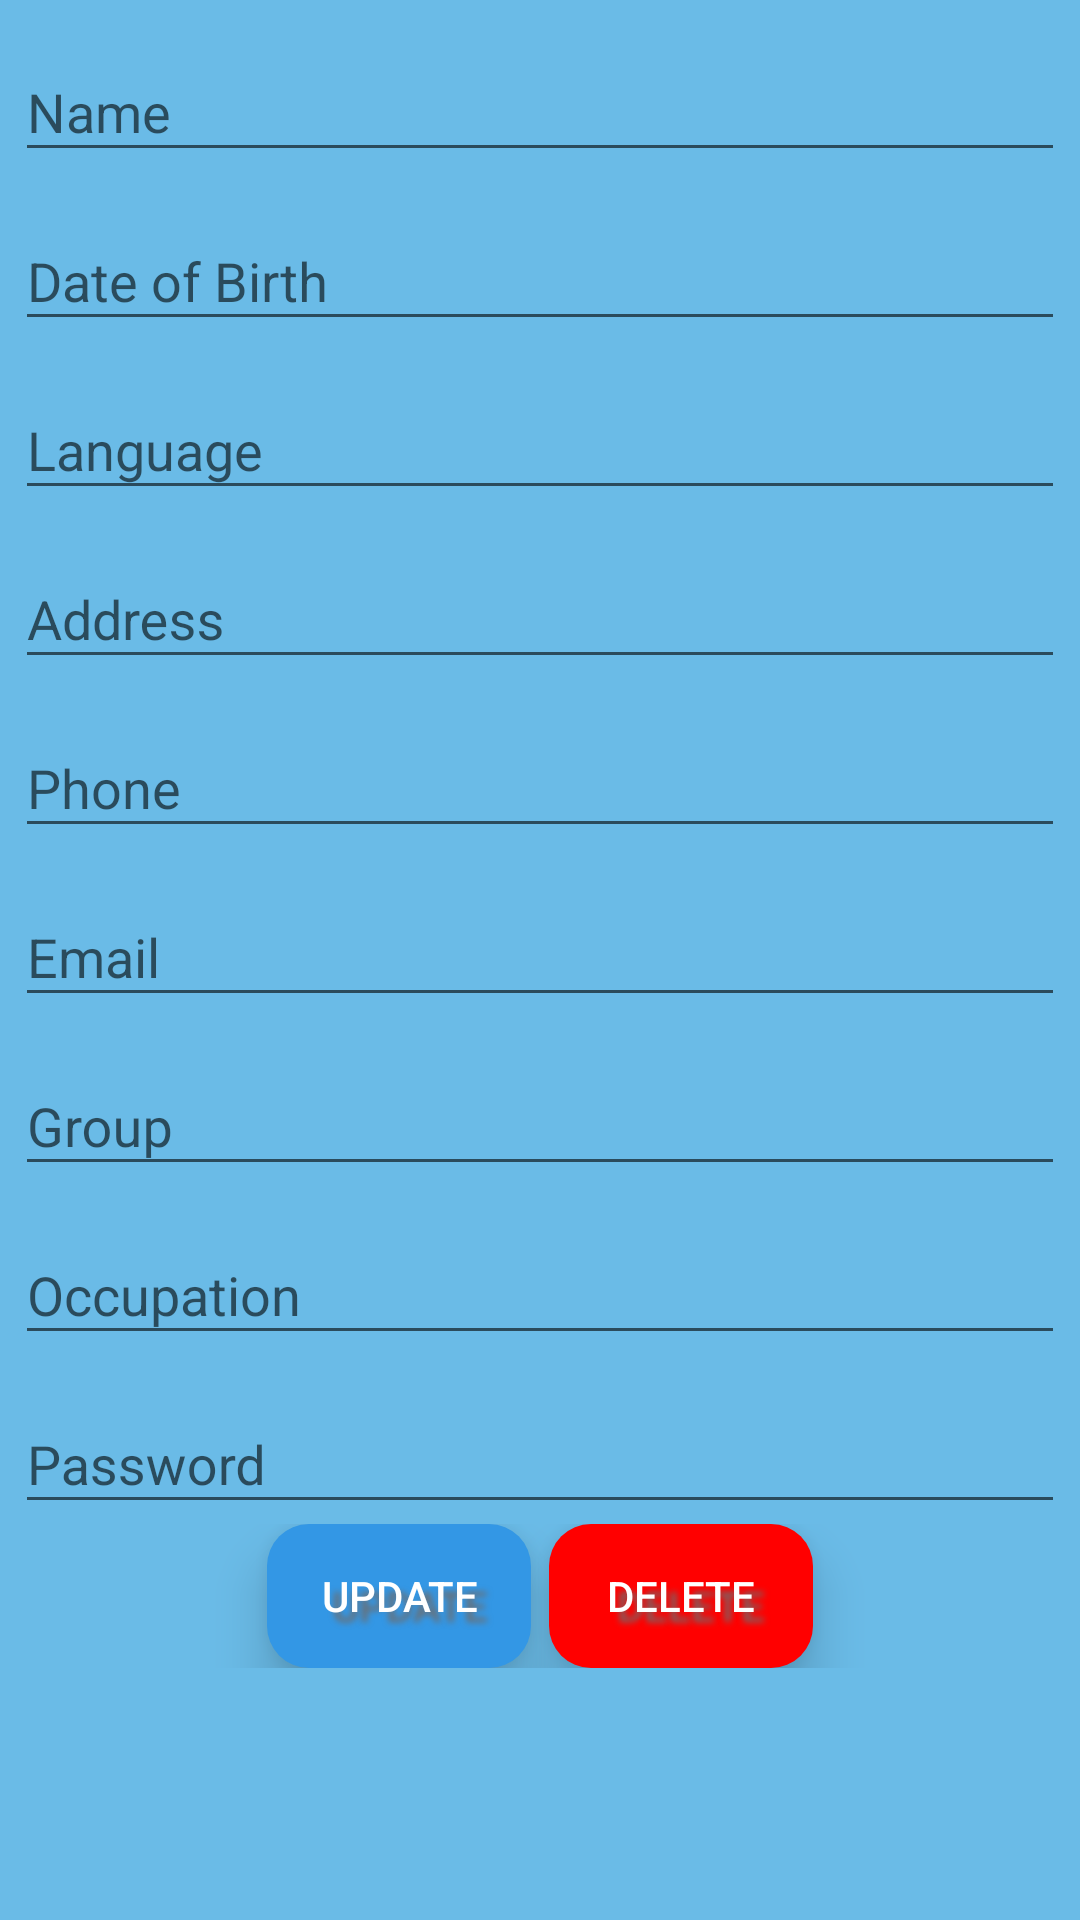

Android layout source for this screen:
<!-- AndroidManifest.xml: application theme AppTheme -->
<!-- res/layout/activity_modify_register.xml -->
<?xml version="1.0" encoding="utf-8"?>
<RelativeLayout xmlns:android="http://schemas.android.com/apk/res/android"
    android:layout_width="match_parent"
    android:layout_height="match_parent"
    android:orientation="vertical"
    android:background="#6abbe7"
    android:padding="5dp" >

    <ScrollView
        android:layout_width="match_parent"
        android:layout_height="match_parent"
        android:scrollbars="none">

    <LinearLayout xmlns:android="http://schemas.android.com/apk/res/android"
        android:layout_width="match_parent"
        android:layout_height="match_parent"
        android:gravity="top"
        android:layout_weight="0.5"
        android:orientation="vertical">

    <android.support.design.widget.TextInputLayout
        android:id="@+id/nameWrapper"
        android:layout_width="match_parent"
        android:layout_height="wrap_content">
        <EditText
            android:id="@+id/name_edittext"
            android:layout_width="match_parent"
            android:layout_height="wrap_content"
            android:layout_alignParentStart="true"
            android:layout_alignParentTop="true"
            android:layout_marginTop="12dp"
            android:ems="2"
            android:hint="Name"
            android:inputType="text" />
    </android.support.design.widget.TextInputLayout>

    <android.support.design.widget.TextInputLayout
        android:id="@+id/dateWrapper"
        android:layout_width="match_parent"
        android:layout_height="wrap_content"
        android:layout_below="@id/nameWrapper"
        android:layout_marginTop="4dp">
        <EditText
            android:id="@+id/date_edittext"
            android:layout_width="match_parent"
            android:layout_height="wrap_content"
            android:layout_alignParentStart="true"
            android:ems="2"
            android:hint="Date of Birth"
            android:inputType="date" />
    </android.support.design.widget.TextInputLayout>

    <android.support.design.widget.TextInputLayout
        android:id="@+id/languageWrapper"
        android:layout_width="match_parent"
        android:layout_height="wrap_content"
        android:layout_below="@id/dateWrapper"
        android:layout_marginTop="4dp">
        <EditText
            android:id="@+id/language_edittext"
            android:layout_width="match_parent"
            android:layout_height="wrap_content"
            android:layout_alignParentStart="true"
            android:ems="2"
            android:hint="Language"
            android:inputType="text" />
    </android.support.design.widget.TextInputLayout>

    <android.support.design.widget.TextInputLayout
        android:id="@+id/adressWrapper"
        android:layout_width="match_parent"
        android:layout_height="wrap_content"
        android:layout_below="@id/languageWrapper"
        android:layout_marginTop="4dp">
        <EditText
            android:id="@+id/adress_edittext"
            android:layout_width="match_parent"
            android:layout_height="wrap_content"
            android:layout_alignParentStart="true"
            android:ems="2"
            android:hint="Address"
            android:inputType="text" />
    </android.support.design.widget.TextInputLayout>

    <android.support.design.widget.TextInputLayout
        android:id="@+id/phoneWrapper"
        android:layout_width="match_parent"
        android:layout_height="wrap_content"
        android:layout_below="@id/adressWrapper"
        android:layout_marginTop="4dp">
        <EditText
            android:id="@+id/phone_edittext"
            android:layout_width="match_parent"
            android:layout_height="wrap_content"
            android:layout_alignParentStart="true"
            android:ems="2"
            android:hint="Phone"
            android:inputType="phone" />
    </android.support.design.widget.TextInputLayout>

    <android.support.design.widget.TextInputLayout
        android:id="@+id/emailWrapper"
        android:layout_width="match_parent"
        android:layout_height="wrap_content"
        android:layout_below="@id/phoneWrapper"
        android:layout_marginTop="4dp">
        <EditText
            android:id="@+id/email_edittext"
            android:layout_width="match_parent"
            android:layout_height="wrap_content"
            android:layout_alignParentStart="true"
            android:ems="2"
            android:hint="Email"
            android:inputType="textEmailAddress" />
    </android.support.design.widget.TextInputLayout>

    <android.support.design.widget.TextInputLayout
        android:id="@+id/groupWrapper"
        android:layout_width="match_parent"
        android:layout_height="wrap_content"
        android:layout_below="@id/emailWrapper"
        android:layout_marginTop="4dp">
        <EditText
            android:id="@+id/group_edittext"
            android:layout_width="match_parent"
            android:layout_height="wrap_content"
            android:layout_alignParentStart="true"
            android:ems="5"
            android:hint="Group"
            android:inputType="number" />
    </android.support.design.widget.TextInputLayout>

    <android.support.design.widget.TextInputLayout
        android:id="@+id/occupationWrapper"
        android:layout_width="match_parent"
        android:layout_height="wrap_content"
        android:layout_below="@id/groupWrapper"
        android:layout_marginTop="4dp">
        <EditText
            android:id="@+id/occupation_edittext"
            android:layout_width="match_parent"
            android:layout_height="wrap_content"
            android:layout_alignParentStart="true"
            android:ems="2"
            android:hint="Occupation"
            android:inputType="text" />
    </android.support.design.widget.TextInputLayout>

    <android.support.design.widget.TextInputLayout
        android:id="@+id/passwordWrapper"
        android:layout_width="match_parent"
        android:layout_height="wrap_content"
        android:layout_below="@id/occupationWrapper"
        android:layout_marginTop="4dp">
        <EditText
            android:id="@+id/password_edittext"
            android:layout_width="match_parent"
            android:layout_height="wrap_content"
            android:layout_alignParentStart="true"
            android:ems="2"
            android:hint="Password"
            android:inputType="textPassword" />
    </android.support.design.widget.TextInputLayout>

        <RelativeLayout android:id="@+id/RelativeLayout04"
            android:layout_width="fill_parent"
            android:layout_height="wrap_content"
            android:gravity="center_horizontal"
            android:layout_alignBottom="@+id/view_address"
            android:layout_alignEnd="@+id/view_address">
    <Button
        android:id="@+id/btn_update"
        android:layout_width="wrap_content"
        android:layout_height="wrap_content"
        android:layout_marginRight="3dp"
        android:stateListAnimator="@null"
        android:elevation="6dp"
        android:translationZ="4dp"
        android:textColor="#fff"
        android:shadowColor="#6e6c6c"
        android:shadowDx="10"
        android:shadowDy="10"
        android:shadowRadius="5"
        android:background="@drawable/bluebutton"
        style="@style/Widget.AppCompat.Button"
        android:text="@string/btn_update" />

    <Button
        android:id="@+id/btn_delete"
        android:layout_width="wrap_content"
        android:layout_height="wrap_content"
        android:layout_toRightOf="@+id/btn_update"
        android:layout_toEndOf="@+id/btn_update"
        android:layout_marginLeft="3dp"
        android:stateListAnimator="@null"
        android:elevation="6dp"
        android:translationZ="4dp"
        android:textColor="#fff"
        android:shadowColor="#6e6c6c"
        android:shadowDx="10"
        android:shadowDy="10"
        android:shadowRadius="5"
        android:background="@drawable/selected"
        style="@style/Widget.AppCompat.Button"
        android:text="@string/btn_delete" />

        </RelativeLayout>
    </LinearLayout>
    </ScrollView>

</RelativeLayout>
<!-- resources referenced by this layout -->
<resources>
  <!-- drawable bluebutton (drawable) -->
  <?xml version="1.0" encoding="utf-8"?>
  <shape xmlns:android="http://schemas.android.com/apk/res/android" android:shape="rectangle">
      <solid
          android:color="#3397e5"/>
  
      <corners
          android:radius="14dp"/>
  
      <padding
          android:left="3dp"
          android:top="2dp"
          android:right="3dp"
          android:bottom="2dp"
          android:shadowDx="10"
          android:shadowDy="10"
          android:shadowColor="#6e6c6c"/>
  </shape>
  <!-- drawable selected (drawable) -->
  <?xml version="1.0" encoding="utf-8"?>
  <shape xmlns:android="http://schemas.android.com/apk/res/android" android:shape="rectangle">
      <solid
          android:color="#ff0000"/>
  
      <corners
          android:radius="14dp"/>
  
      <padding
          android:left="3dp"
          android:top="2dp"
          android:right="3dp"
          android:bottom="2dp"
          android:shadowDx="10"
          android:shadowDy="10"
          android:shadowColor="#6e6c6c"/>
  </shape>
  <string name="btn_delete">Delete</string>
  <string name="btn_update">Update</string>
  <style name="AppTheme" parent="Theme.AppCompat.Light.DarkActionBar">
          
          <item name="colorPrimary">@color/colorPrimary</item>
          <item name="colorPrimaryDark">@color/colorPrimaryDark</item>
          <item name="colorAccent">@color/colorAccent</item>
      </style>
  <!-- not gathered from this repository: default colours our renderer supplied (Android Studio template values) -->
  <color name="colorPrimary">#FF6200EE</color>
  <color name="colorPrimaryDark">#FF3700B3</color>
  <color name="colorAccent">#FF03DAC5</color>
</resources>
